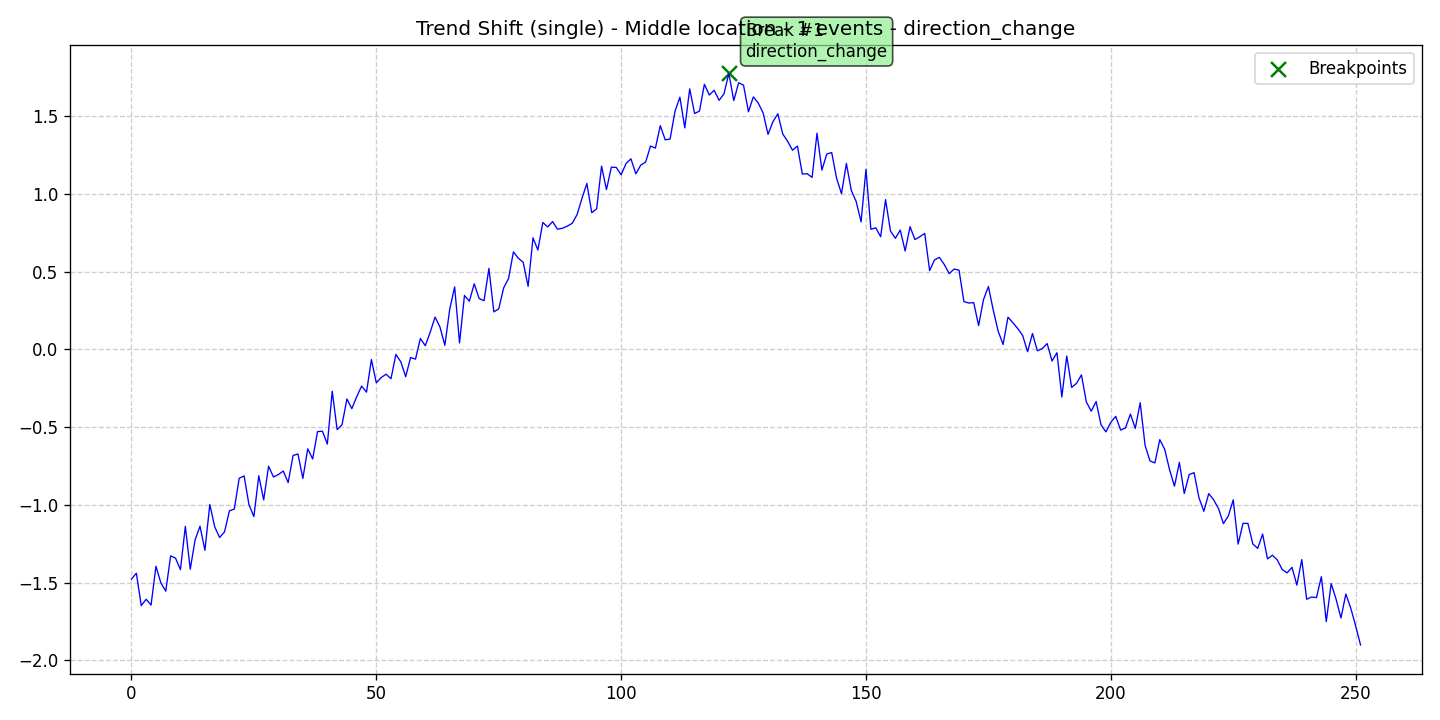

Values plotted in this chart, from the file beside it:
data, stationary, det_lin_up, det_lin_down, det_quad, det_cubic, det_exp, det_damped, stoc_trend, volatility, single_seas, multiple_seas, point_anom_single, point_anom_multi, collect_anom, context_anom, mean_shift, var_shift, trend_shift, date, is_break, is_anomaly, is_multi, location_beginning
-1.477, 0, 0, 0, 0, 0, 0, 0, 0, 0, 0, 0, 0, 0, 0, 0, 0, 0, 1, 2020-01-01, 0, 0, 0, 0
-1.44, 0, 0, 0, 0, 0, 0, 0, 0, 0, 0, 0, 0, 0, 0, 0, 0, 0, 1, 2020-01-02, 0, 0, 0, 0
-1.648, 0, 0, 0, 0, 0, 0, 0, 0, 0, 0, 0, 0, 0, 0, 0, 0, 0, 1, 2020-01-03, 0, 0, 0, 0
-1.607, 0, 0, 0, 0, 0, 0, 0, 0, 0, 0, 0, 0, 0, 0, 0, 0, 0, 1, 2020-01-04, 0, 0, 0, 0
-1.644, 0, 0, 0, 0, 0, 0, 0, 0, 0, 0, 0, 0, 0, 0, 0, 0, 0, 1, 2020-01-05, 0, 0, 0, 0
-1.395, 0, 0, 0, 0, 0, 0, 0, 0, 0, 0, 0, 0, 0, 0, 0, 0, 0, 1, 2020-01-06, 0, 0, 0, 0
-1.502, 0, 0, 0, 0, 0, 0, 0, 0, 0, 0, 0, 0, 0, 0, 0, 0, 0, 1, 2020-01-07, 0, 0, 0, 0
-1.555, 0, 0, 0, 0, 0, 0, 0, 0, 0, 0, 0, 0, 0, 0, 0, 0, 0, 1, 2020-01-08, 0, 0, 0, 0
-1.328, 0, 0, 0, 0, 0, 0, 0, 0, 0, 0, 0, 0, 0, 0, 0, 0, 0, 1, 2020-01-09, 0, 0, 0, 0
-1.343, 0, 0, 0, 0, 0, 0, 0, 0, 0, 0, 0, 0, 0, 0, 0, 0, 0, 1, 2020-01-10, 0, 0, 0, 0
-1.417, 0, 0, 0, 0, 0, 0, 0, 0, 0, 0, 0, 0, 0, 0, 0, 0, 0, 1, 2020-01-11, 0, 0, 0, 0
-1.138, 0, 0, 0, 0, 0, 0, 0, 0, 0, 0, 0, 0, 0, 0, 0, 0, 0, 1, 2020-01-12, 0, 0, 0, 0
-1.414, 0, 0, 0, 0, 0, 0, 0, 0, 0, 0, 0, 0, 0, 0, 0, 0, 0, 1, 2020-01-13, 0, 0, 0, 0
-1.224, 0, 0, 0, 0, 0, 0, 0, 0, 0, 0, 0, 0, 0, 0, 0, 0, 0, 1, 2020-01-14, 0, 0, 0, 0
-1.137, 0, 0, 0, 0, 0, 0, 0, 0, 0, 0, 0, 0, 0, 0, 0, 0, 0, 1, 2020-01-15, 0, 0, 0, 0
-1.292, 0, 0, 0, 0, 0, 0, 0, 0, 0, 0, 0, 0, 0, 0, 0, 0, 0, 1, 2020-01-16, 0, 0, 0, 0
-0.9974, 0, 0, 0, 0, 0, 0, 0, 0, 0, 0, 0, 0, 0, 0, 0, 0, 0, 1, 2020-01-17, 0, 0, 0, 0
-1.142, 0, 0, 0, 0, 0, 0, 0, 0, 0, 0, 0, 0, 0, 0, 0, 0, 0, 1, 2020-01-18, 0, 0, 0, 0
-1.21, 0, 0, 0, 0, 0, 0, 0, 0, 0, 0, 0, 0, 0, 0, 0, 0, 0, 1, 2020-01-19, 0, 0, 0, 0
-1.174, 0, 0, 0, 0, 0, 0, 0, 0, 0, 0, 0, 0, 0, 0, 0, 0, 0, 1, 2020-01-20, 0, 0, 0, 0
-1.039, 0, 0, 0, 0, 0, 0, 0, 0, 0, 0, 0, 0, 0, 0, 0, 0, 0, 1, 2020-01-21, 0, 0, 0, 0
-1.027, 0, 0, 0, 0, 0, 0, 0, 0, 0, 0, 0, 0, 0, 0, 0, 0, 0, 1, 2020-01-22, 0, 0, 0, 0
-0.8291, 0, 0, 0, 0, 0, 0, 0, 0, 0, 0, 0, 0, 0, 0, 0, 0, 0, 1, 2020-01-23, 0, 0, 0, 0
-0.8142, 0, 0, 0, 0, 0, 0, 0, 0, 0, 0, 0, 0, 0, 0, 0, 0, 0, 1, 2020-01-24, 0, 0, 0, 0
-1, 0, 0, 0, 0, 0, 0, 0, 0, 0, 0, 0, 0, 0, 0, 0, 0, 0, 1, 2020-01-25, 0, 0, 0, 0
-1.076, 0, 0, 0, 0, 0, 0, 0, 0, 0, 0, 0, 0, 0, 0, 0, 0, 0, 1, 2020-01-26, 0, 0, 0, 0
-0.813, 0, 0, 0, 0, 0, 0, 0, 0, 0, 0, 0, 0, 0, 0, 0, 0, 0, 1, 2020-01-27, 0, 0, 0, 0
-0.9683, 0, 0, 0, 0, 0, 0, 0, 0, 0, 0, 0, 0, 0, 0, 0, 0, 0, 1, 2020-01-28, 0, 0, 0, 0
-0.7518, 0, 0, 0, 0, 0, 0, 0, 0, 0, 0, 0, 0, 0, 0, 0, 0, 0, 1, 2020-01-29, 0, 0, 0, 0
-0.821, 0, 0, 0, 0, 0, 0, 0, 0, 0, 0, 0, 0, 0, 0, 0, 0, 0, 1, 2020-01-30, 0, 0, 0, 0
-0.8052, 0, 0, 0, 0, 0, 0, 0, 0, 0, 0, 0, 0, 0, 0, 0, 0, 0, 1, 2020-01-31, 0, 0, 0, 0
-0.7826, 0, 0, 0, 0, 0, 0, 0, 0, 0, 0, 0, 0, 0, 0, 0, 0, 0, 1, 2020-02-01, 0, 0, 0, 0
-0.857, 0, 0, 0, 0, 0, 0, 0, 0, 0, 0, 0, 0, 0, 0, 0, 0, 0, 1, 2020-02-02, 0, 0, 0, 0
-0.6827, 0, 0, 0, 0, 0, 0, 0, 0, 0, 0, 0, 0, 0, 0, 0, 0, 0, 1, 2020-02-03, 0, 0, 0, 0
-0.6732, 0, 0, 0, 0, 0, 0, 0, 0, 0, 0, 0, 0, 0, 0, 0, 0, 0, 1, 2020-02-04, 0, 0, 0, 0
-0.8301, 0, 0, 0, 0, 0, 0, 0, 0, 0, 0, 0, 0, 0, 0, 0, 0, 0, 1, 2020-02-05, 0, 0, 0, 0
-0.6399, 0, 0, 0, 0, 0, 0, 0, 0, 0, 0, 0, 0, 0, 0, 0, 0, 0, 1, 2020-02-06, 0, 0, 0, 0
-0.705, 0, 0, 0, 0, 0, 0, 0, 0, 0, 0, 0, 0, 0, 0, 0, 0, 0, 1, 2020-02-07, 0, 0, 0, 0
-0.5291, 0, 0, 0, 0, 0, 0, 0, 0, 0, 0, 0, 0, 0, 0, 0, 0, 0, 1, 2020-02-08, 0, 0, 0, 0
-0.5266, 0, 0, 0, 0, 0, 0, 0, 0, 0, 0, 0, 0, 0, 0, 0, 0, 0, 1, 2020-02-09, 0, 0, 0, 0
-0.6093, 0, 0, 0, 0, 0, 0, 0, 0, 0, 0, 0, 0, 0, 0, 0, 0, 0, 1, 2020-02-10, 0, 0, 0, 0
-0.2696, 0, 0, 0, 0, 0, 0, 0, 0, 0, 0, 0, 0, 0, 0, 0, 0, 0, 1, 2020-02-11, 0, 0, 0, 0
-0.5163, 0, 0, 0, 0, 0, 0, 0, 0, 0, 0, 0, 0, 0, 0, 0, 0, 0, 1, 2020-02-12, 0, 0, 0, 0
-0.4853, 0, 0, 0, 0, 0, 0, 0, 0, 0, 0, 0, 0, 0, 0, 0, 0, 0, 1, 2020-02-13, 0, 0, 0, 0
-0.3192, 0, 0, 0, 0, 0, 0, 0, 0, 0, 0, 0, 0, 0, 0, 0, 0, 0, 1, 2020-02-14, 0, 0, 0, 0
-0.3814, 0, 0, 0, 0, 0, 0, 0, 0, 0, 0, 0, 0, 0, 0, 0, 0, 0, 1, 2020-02-15, 0, 0, 0, 0
-0.3046, 0, 0, 0, 0, 0, 0, 0, 0, 0, 0, 0, 0, 0, 0, 0, 0, 0, 1, 2020-02-16, 0, 0, 0, 0
-0.2365, 0, 0, 0, 0, 0, 0, 0, 0, 0, 0, 0, 0, 0, 0, 0, 0, 0, 1, 2020-02-17, 0, 0, 0, 0
-0.2753, 0, 0, 0, 0, 0, 0, 0, 0, 0, 0, 0, 0, 0, 0, 0, 0, 0, 1, 2020-02-18, 0, 0, 0, 0
-0.0658, 0, 0, 0, 0, 0, 0, 0, 0, 0, 0, 0, 0, 0, 0, 0, 0, 0, 1, 2020-02-19, 0, 0, 0, 0
-0.2153, 0, 0, 0, 0, 0, 0, 0, 0, 0, 0, 0, 0, 0, 0, 0, 0, 0, 1, 2020-02-20, 0, 0, 0, 0
-0.1814, 0, 0, 0, 0, 0, 0, 0, 0, 0, 0, 0, 0, 0, 0, 0, 0, 0, 1, 2020-02-21, 0, 0, 0, 0
-0.1601, 0, 0, 0, 0, 0, 0, 0, 0, 0, 0, 0, 0, 0, 0, 0, 0, 0, 1, 2020-02-22, 0, 0, 0, 0
-0.189, 0, 0, 0, 0, 0, 0, 0, 0, 0, 0, 0, 0, 0, 0, 0, 0, 0, 1, 2020-02-23, 0, 0, 0, 0
-0.03298, 0, 0, 0, 0, 0, 0, 0, 0, 0, 0, 0, 0, 0, 0, 0, 0, 0, 1, 2020-02-24, 0, 0, 0, 0
-0.08002, 0, 0, 0, 0, 0, 0, 0, 0, 0, 0, 0, 0, 0, 0, 0, 0, 0, 1, 2020-02-25, 0, 0, 0, 0
-0.1761, 0, 0, 0, 0, 0, 0, 0, 0, 0, 0, 0, 0, 0, 0, 0, 0, 0, 1, 2020-02-26, 0, 0, 0, 0
-0.05257, 0, 0, 0, 0, 0, 0, 0, 0, 0, 0, 0, 0, 0, 0, 0, 0, 0, 1, 2020-02-27, 0, 0, 0, 0
-0.06327, 0, 0, 0, 0, 0, 0, 0, 0, 0, 0, 0, 0, 0, 0, 0, 0, 0, 1, 2020-02-28, 0, 0, 0, 0
0.06976, 0, 0, 0, 0, 0, 0, 0, 0, 0, 0, 0, 0, 0, 0, 0, 0, 0, 1, 2020-02-29, 0, 0, 0, 0
... 192 more rows
